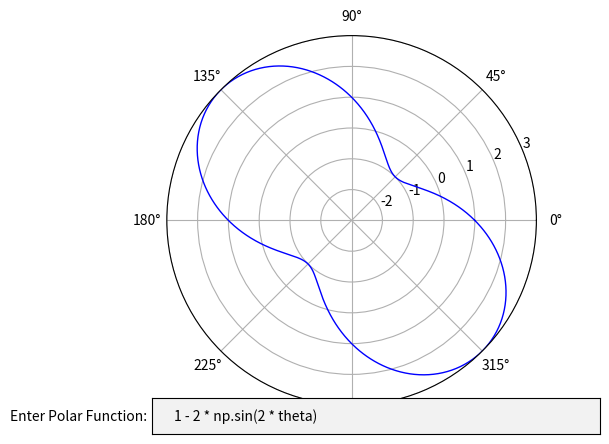

The matplotlib source for this figure:
import numpy as np
import matplotlib.pyplot as plt
from matplotlib.animation import FuncAnimation
from matplotlib.widgets import TextBox

# Global variables for function and animation
current_function = "1 - 2 * np.sin(2 * theta)"  # Initial polar function

# Function to evaluate polar function
def evaluate_polar_function(theta):
    try:
        r = eval(current_function)
        return r
    except Exception as e:
        print(f"Error evaluating function: {e}")
        return np.zeros_like(theta)

# Derivative of the polar function
def polar_function_derivative(theta):
    return -4 * np.cos(2 * theta)

# Define the tangent line function in polar coordinates
def tangent_line(theta, r, r_derivative):
    # Parametric representation of the tangent line
    t = np.linspace(-0.5, 0.5, 100)  # small interval around the point
    theta_tangent = theta + t
    r_tangent = r + r_derivative * t
    x_tangent = r_tangent * np.cos(theta_tangent)
    y_tangent = r_tangent * np.sin(theta_tangent)
    return x_tangent, y_tangent

# Set up the figure and axis
fig, ax = plt.subplots(subplot_kw={'projection': 'polar'})
ax.set_ylim(-3, 3)

# Compute the full polar function for plotting
theta_full = np.linspace(0, 2 * np.pi, 1000)
r_full = evaluate_polar_function(theta_full)

# Plot the full polar function
line_polar, = ax.plot(theta_full, r_full, 'b-', lw=1)  # Full polar function plot

# Initialize the line and point to be animated
line, = ax.plot([], [], 'r-', lw=2)  # Tangent line
point, = ax.plot([], [], 'bo')       # Point on the curve

# Initialization function
def init():
    line.set_data([], [])
    point.set_data([], [])
    return line, point

# Animation function
def animate(theta):
    r = evaluate_polar_function(theta)
    r_derivative = polar_function_derivative(theta)
    
    # Compute the tangent line in Cartesian coordinates
    x_tangent, y_tangent = tangent_line(theta, r, r_derivative)
    
    # Set the data for the line and point
    line.set_data(x_tangent, y_tangent)
    point.set_data([r * np.cos(theta)], [r * np.sin(theta)])
    
    return line, point

# Create the animation
theta_values = np.linspace(0, 2*np.pi, 200)
ani = FuncAnimation(fig, animate, frames=theta_values, init_func=init, blit=True, interval=50)

# Function for updating the polar function
def update_function(text):
    global current_function
    current_function = text
    try:
        r_new = evaluate_polar_function(theta_full)
        line_polar.set_ydata(r_new)
    except Exception as e:
        print(f"Error updating function: {e}")
    
    fig.canvas.draw_idle()

# Add a textbox for user input
axbox = plt.axes([0.2, 0.05, 0.7, 0.075])
text_box = TextBox(axbox, 'Enter Polar Function:', initial=current_function)
text_box.on_submit(update_function)

# Show the plot
plt.show()
